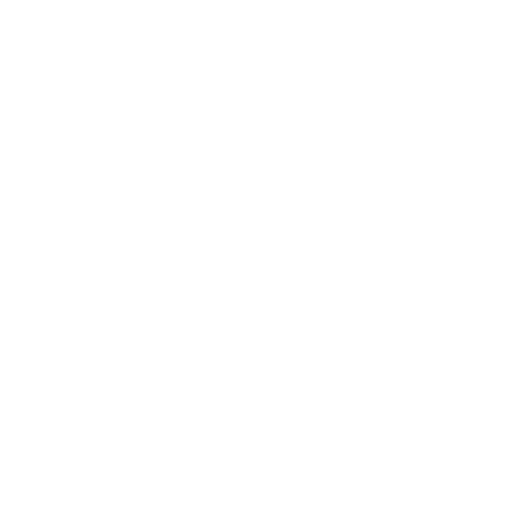
t = 0.00 s
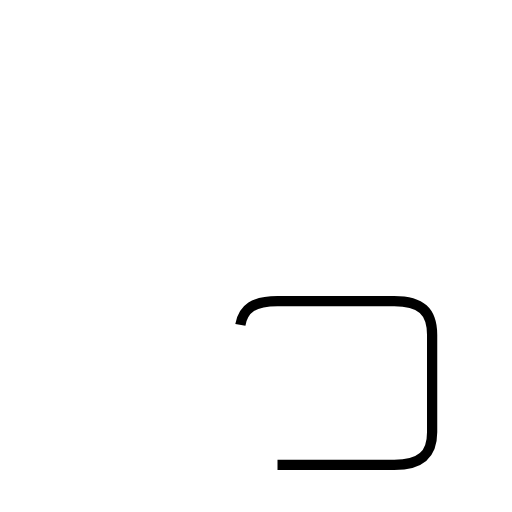
t = 1.45 s
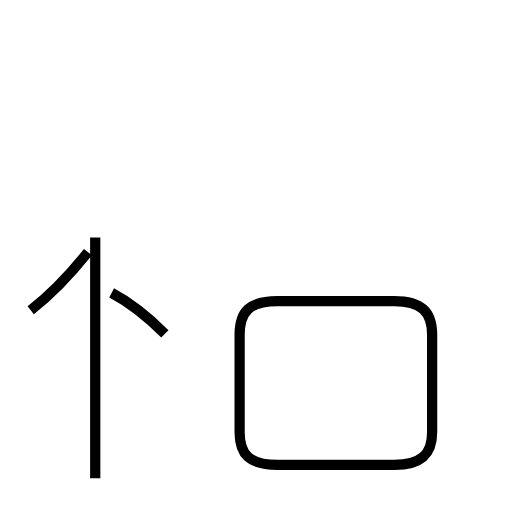
t = 3.08 s
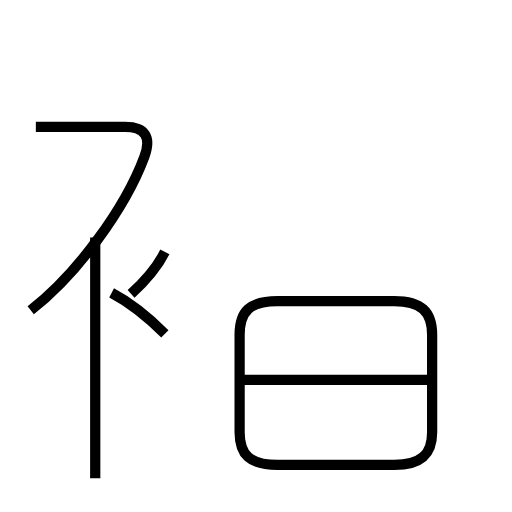
t = 4.51 s
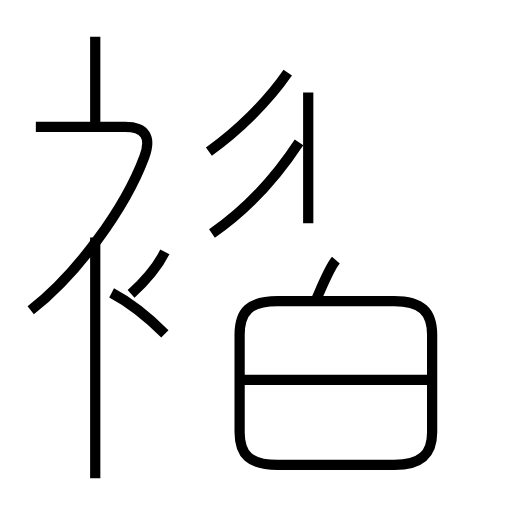
t = 5.99 s
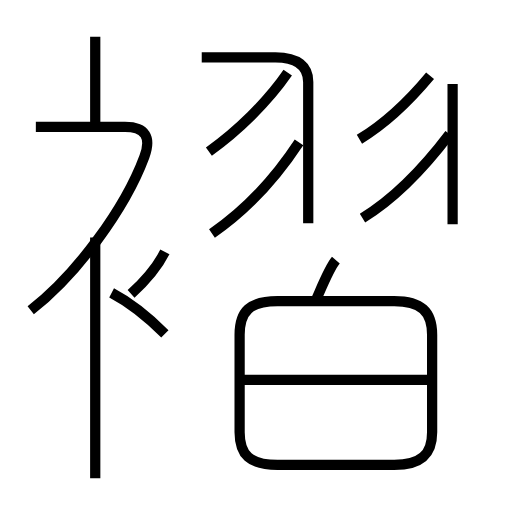
t = 7.42 s

The animated SVG that drew these frames (rendered in a browser with its animation timeline set to each time). Animation: 14 SMIL elements (animate=14); one cycle of 7.42 s.

<?xml version='1.0' encoding='utf-8'?>
<svg viewBox="0.0 -6.0 50.0 50.0" version="1.1" xmlns="http://www.w3.org/2000/svg"><rect x="-1000" y="-1000" width="2000" height="2000" stroke="white" fill="white" /><g style="fill:none;stroke:#000000;stroke-width:1"><path d="M 27.1 1.4 L 38.5 1.4 C 41.1 1.4 42.2 0.4 42.2 -1.8 L 42.2 -11.3 C 42.2 -13.6 41.1 -14.6 38.5 -14.6 L 27.1 -14.6 C 24.4 -14.6 23.4 -13.6 23.4 -11.3 L 23.4 -1.8 C 23.4 0.4 24.4 1.4 27.1 1.4 Z " transform="translate(0.0 38.0)" stroke-dasharray="64.6345143088661" stroke-dashoffset="64.6345143088661"><animate attributeName="stroke-dashoffset" from="64.6345143088661" to="0" dur="1.939035429265983s" begin="0s" fill="freeze" /></path><path d="M 9.3 2.7 L 9.3 -20.8 " transform="translate(0.0 38.0)" stroke-dasharray="23.5" stroke-dashoffset="23.5"><animate attributeName="stroke-dashoffset" from="23.5" to="0" dur="0.705s" begin="1.939035429265983s" fill="freeze" /></path><path d="M 16.1 -11.4 C 14.6 -12.9 12.8 -14.4 10.9 -15.4 " transform="translate(0.0 38.0)" stroke-dasharray="6.584453195751153" stroke-dashoffset="6.584453195751153"><animate attributeName="stroke-dashoffset" from="6.584453195751153" to="0" dur="0.19753359587253458s" begin="2.644035429265983s" fill="freeze" /></path><path d="M 3.0 -13.7 C 7.5 -17.2 12.2 -23.6 14.1 -28.7 C 14.8 -30.6 14.2 -31.6 12.2 -31.6 L 3.5 -31.6 " transform="translate(0.0 38.0)" stroke-dasharray="31.979953408765894" stroke-dashoffset="31.979953408765894"><animate attributeName="stroke-dashoffset" from="31.979953408765894" to="0" dur="0.9593986022629768s" begin="2.8415690251385173s" fill="freeze" /></path><path d="M 12.8 -15.3 C 13.9 -16.3 15.2 -17.6 16.1 -19.4 " transform="translate(0.0 38.0)" stroke-dasharray="5.294940786134701" stroke-dashoffset="5.294940786134701"><animate attributeName="stroke-dashoffset" from="5.294940786134701" to="0" dur="0.15884822358404102s" begin="3.8009676274014943s" fill="freeze" /></path><path d="M 42.0 -6.9 L 23.6 -6.9 " transform="translate(0.0 38.0)" stroke-dasharray="18.4" stroke-dashoffset="18.4"><animate attributeName="stroke-dashoffset" from="18.4" to="0" dur="0.5519999999999999s" begin="3.9598158509855352s" fill="freeze" /></path><path d="M 9.3 -31.6 L 9.3 -40.4 " transform="translate(0.0 38.0)" stroke-dasharray="8.799999999999997" stroke-dashoffset="8.799999999999997"><animate attributeName="stroke-dashoffset" from="8.799999999999997" to="0" dur="0.2639999999999999s" begin="4.511815850985535s" fill="freeze" /></path><path d="M 20.7 -21.2 C 23.9 -23.4 26.9 -26.6 29.2 -30.1 " transform="translate(0.0 38.0)" stroke-dasharray="12.38078125229972" stroke-dashoffset="12.38078125229972"><animate attributeName="stroke-dashoffset" from="12.38078125229972" to="0" dur="0.3714234375689916s" begin="4.775815850985535s" fill="freeze" /></path><path d="M 30.9 -14.8 C 31.6 -16.4 32.2 -17.9 32.8 -18.6 " transform="translate(0.0 38.0)" stroke-dasharray="4.260045762282372" stroke-dashoffset="4.260045762282372"><animate attributeName="stroke-dashoffset" from="4.260045762282372" to="0" dur="0.12780137286847115s" begin="5.147239288554527s" fill="freeze" /></path><path d="M 20.4 -29.2 C 23.2 -31.2 26.1 -34.0 28.1 -36.9 " transform="translate(0.0 38.0)" stroke-dasharray="10.940212519817575" stroke-dashoffset="10.940212519817575"><animate attributeName="stroke-dashoffset" from="10.940212519817575" to="0" dur="0.3282063755945272s" begin="5.275040661422998s" fill="freeze" /></path><path d="M 30.1 -22.2 L 30.1 -36.0 C 30.1 -37.5 29.1 -38.4 26.9 -38.4 L 19.7 -38.4 " transform="translate(0.0 38.0)" stroke-dasharray="25.550173449004074" stroke-dashoffset="25.550173449004074"><animate attributeName="stroke-dashoffset" from="25.550173449004074" to="0" dur="0.7665052034701222s" begin="5.603247037017525s" fill="freeze" /></path><path d="M 35.4 -22.7 C 38.5 -24.6 41.4 -27.6 43.9 -30.9 " transform="translate(0.0 38.0)" stroke-dasharray="11.876384999215443" stroke-dashoffset="11.876384999215443"><animate attributeName="stroke-dashoffset" from="11.876384999215443" to="0" dur="0.3562915499764633s" begin="6.369752240487647s" fill="freeze" /></path><path d="M 44.2 -22.1 L 44.2 -35.8 " transform="translate(0.0 38.0)" stroke-dasharray="13.699999999999996" stroke-dashoffset="13.699999999999996"><animate attributeName="stroke-dashoffset" from="13.699999999999996" to="0" dur="0.41099999999999987s" begin="6.72604379046411s" fill="freeze" /></path><path d="M 35.1 -30.4 C 37.6 -31.9 40.0 -34.2 42.0 -36.6" transform="translate(0.0 38.0)" stroke-dasharray="9.317928740378711" stroke-dashoffset="9.317928740378711"><animate attributeName="stroke-dashoffset" from="9.317928740378711" to="0" dur="0.27953786221136134s" begin="7.1370437904641095s" fill="freeze" /></path></g></svg>
